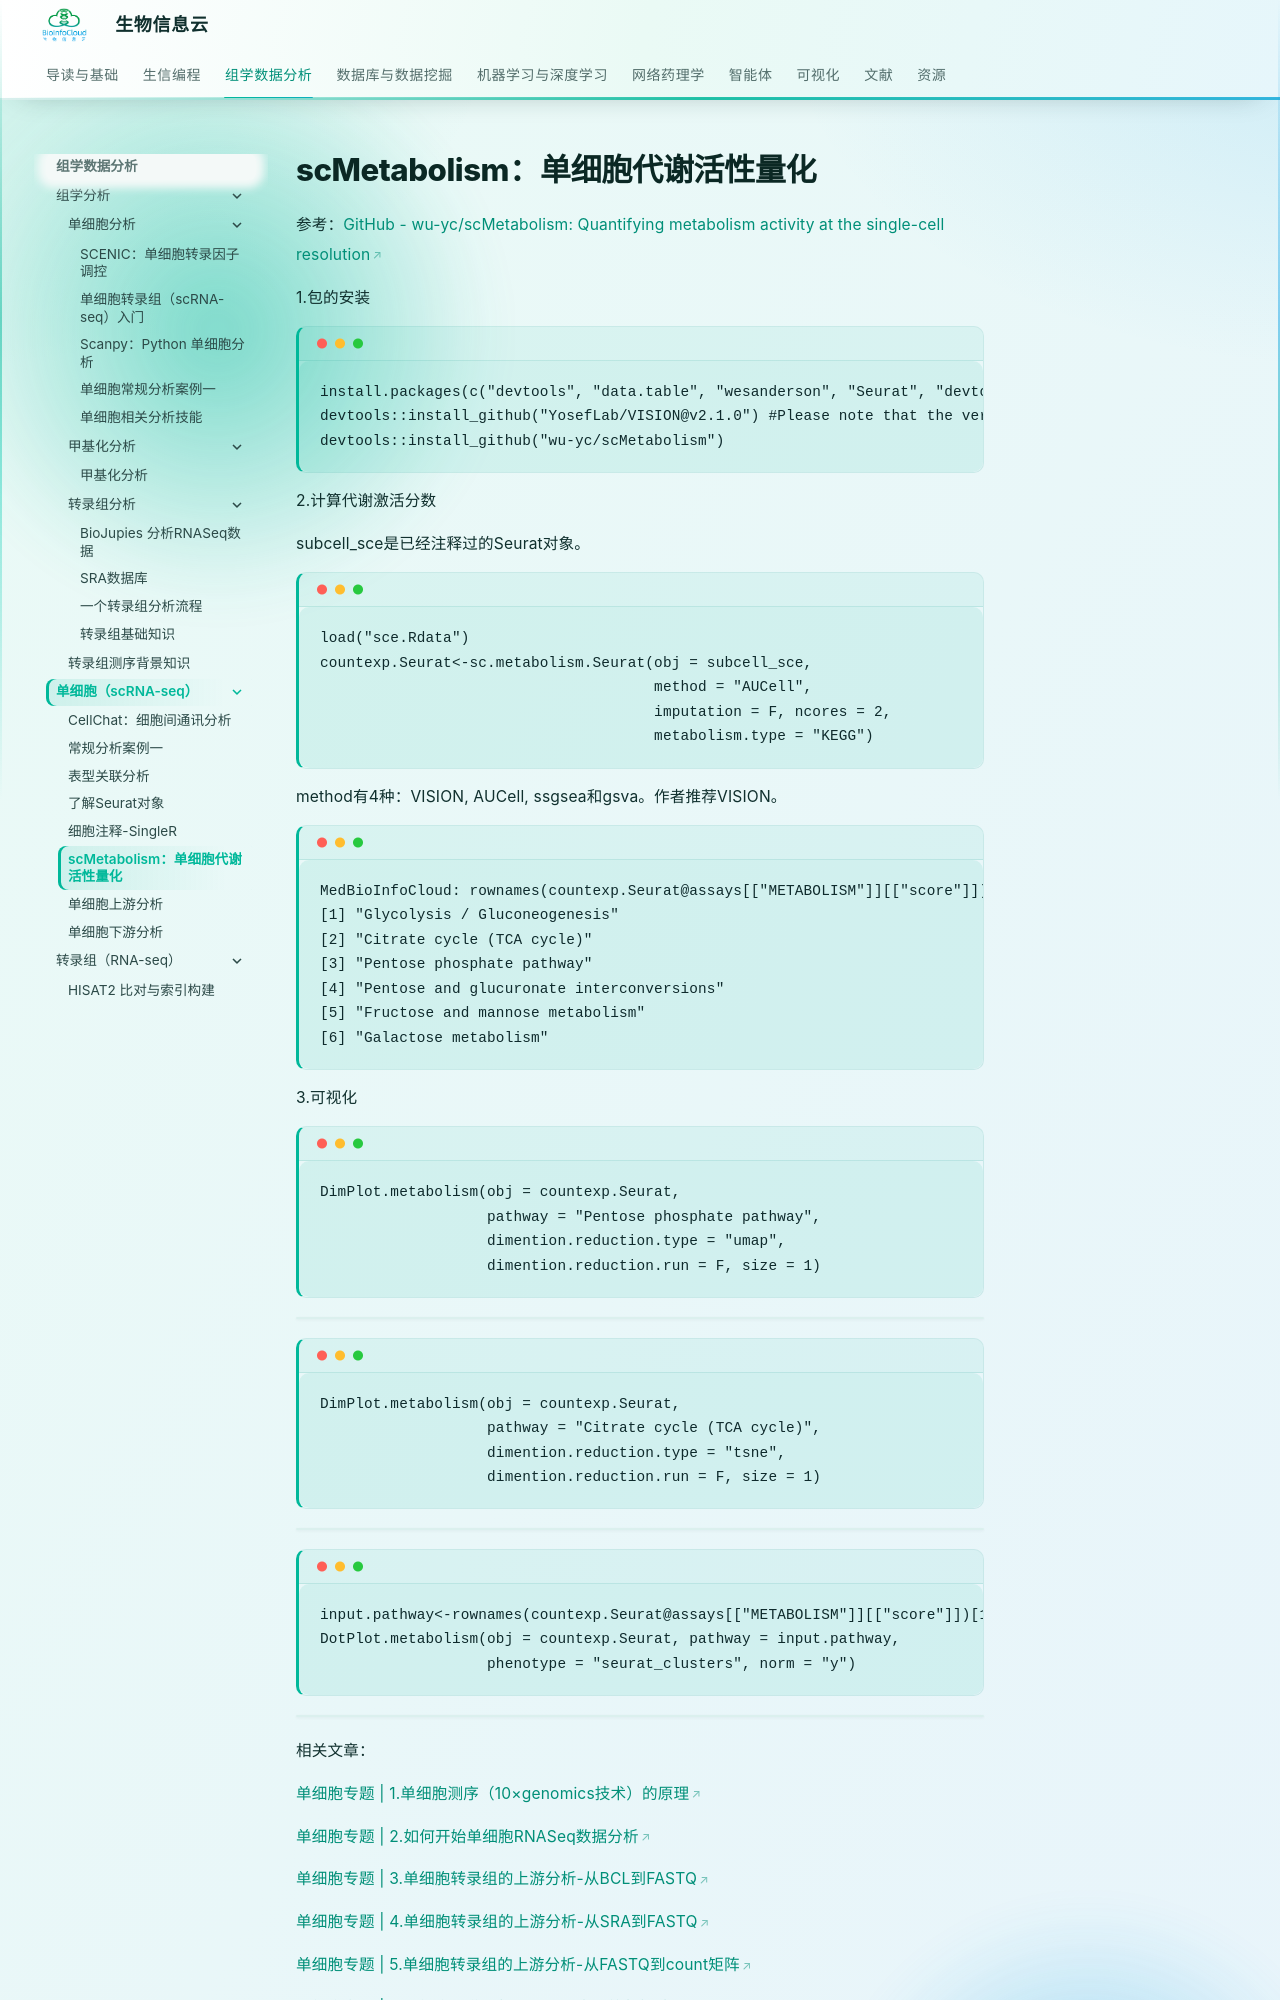

repository: BioInfoCloud/note · page: BioInfo/scRNAseq/scMetabolism/index.html · generator: mkdocs

---
title: scMetabolism：单细胞代谢活性量化
---

# scMetabolism：单细胞代谢活性量化

参考：[GitHub - wu-yc/scMetabolism: Quantifying metabolism activity at the single-cell resolution](https://github.com/wu-yc/scMetabolism)

1.包的安装

```
install.packages(c("devtools", "data.table", "wesanderson", "Seurat", "devtools", "AUCell", "GSEABase", "GSVA", "ggplot2","rsvd"))
devtools::install_github("YosefLab/VISION@v2.1.0") #Please note that the version would be v2.1.
devtools::install_github("wu-yc/scMetabolism")
```

2.计算代谢激活分数

subcell_sce是已经注释过的Seurat对象。

```
load("sce.Rdata")
countexp.Seurat<-sc.metabolism.Seurat(obj = subcell_sce,
                                      method = "AUCell",
                                      imputation = F, ncores = 2,
                                      metabolism.type = "KEGG")
```

method有4种：VISION, AUCell, ssgsea和gsva。作者推荐VISION。

```
MedBioInfoCloud: rownames(countexp.Seurat@assays[["METABOLISM"]][["score"]])[1:6]
[1] "Glycolysis / Gluconeogenesis"
[2] "Citrate cycle (TCA cycle)"
[3] "Pentose phosphate pathway"
[4] "Pentose and glucuronate interconversions"
[5] "Fructose and mannose metabolism"
[6] "Galactose metabolism"
```

3.可视化

```
DimPlot.metabolism(obj = countexp.Seurat,
                   pathway = "Pentose phosphate pathway",
                   dimention.reduction.type = "umap",
                   dimention.reduction.run = F, size = 1)
```

![](https://medbioinfocloud-1251590549.cos.ap-guangzhou.myqcloud.com/notepic202304071008895.png)

```
DimPlot.metabolism(obj = countexp.Seurat,
                   pathway = "Citrate cycle (TCA cycle)",
                   dimention.reduction.type = "tsne",
                   dimention.reduction.run = F, size = 1)
```

![](https://medbioinfocloud-1251590549.cos.ap-guangzhou.myqcloud.com/notepic202304071012217.png)

```
input.pathway<-rownames(countexp.Seurat@assays[["METABOLISM"]][["score"]])[1:6]
DotPlot.metabolism(obj = countexp.Seurat, pathway = input.pathway,
                   phenotype = "seurat_clusters", norm = "y")
```

![](https://medbioinfocloud-1251590549.cos.ap-guangzhou.myqcloud.com/notepic202304071015079.png)

相关文章：

[单细胞专题 | 1.单细胞测序（10×genomics技术）的原理](http://mp.weixin.qq.com/s?__biz=MzA4NDAzODkzMA==&mid=2651277403&idx=1&sn=1deef9220392274b9eb7018e764f56a5&chksm=841eac26b3692530adc7a2d611ea00f4fb64eaeb32619cb78ed82553f47e713a1aa038b41f02&scene=21#wechat_redirect)

[单细胞专题 | 2.如何开始单细胞RNASeq数据分析](http://mp.weixin.qq.com/s?__biz=MzA4NDAzODkzMA==&mid=2651277453&idx=1&sn=cda31840d53f64763d84b6e3fde01b2c&chksm=841eacf0b36925e6c453dbdb042cf1a8073f5919868a48e2f661bfda3e53660fe18d92f9969a&scene=21#wechat_redirect)

[单细胞专题 | 3.单细胞转录组的上游分析-从BCL到FASTQ](http://mp.weixin.qq.com/s?__biz=MzA4NDAzODkzMA==&mid=2651277619&idx=1&sn=59c73d767aed61f01a56a0165aed1061&chksm=841ead4eb36924587ee97e8d109a3cc1d2a6c6cc9d87c729e75d220cae1f63838cce8503d506&scene=21#wechat_redirect)

[单细胞专题 | 4.单细胞转录组的上游分析-从SRA到FASTQ](http://mp.weixin.qq.com/s?__biz=MzA4NDAzODkzMA==&mid=2651277662&idx=1&sn=1f7abfda069a921b948f2cb00a0b4979&chksm=841ead23b369243565a7f88d378302b509aefff9647b4f684a47269d6c2d374b3b37cf4696f1&scene=21#wechat_redirect)

[单细胞专题 | 5.单细胞转录组的上游分析-从FASTQ到count矩阵](http://mp.weixin.qq.com/s?__biz=MzA4NDAzODkzMA==&mid=2651277697&idx=1&sn=059a6f22487e94648d38d45453dff6b6&chksm=841eadfcb36924ea64b3c0fc6e616a8313bf3773977c74db94544032556ab432640554397d85&scene=21#wechat_redirect)

[单细胞专题 | 6.单细胞下游分析——不同类型的数据读入](http://mp.weixin.qq.com/s?__biz=MzA4NDAzODkzMA==&mid=2651281087&idx=1&sn=b8a375e92b9eae4d9be267004ad3bd95&chksm=841eb2c2b3693bd455a2cacd9776eb421c06d2d710e5806ebb575d825d97fb6208076252d67d&scene=21#wechat_redirect)

[单细胞专题 | 7.单细胞下游分析——常规分析流程案例一](http://mp.weixin.qq.com/s?__biz=MzA4NDAzODkzMA==&mid=2651281359&idx=1&sn=8a57694f9110b836ac36da7e4b7c490e&chksm=841eb3b2b3693aa4185cef77f182d3790e111795c5f0845531ccbfc1d92364eeed1f644aeb59&scene=21#wechat_redirect)

[单细胞专题 | 8.单细胞类型注释之SingleR包详解](http://mp.weixin.qq.com/s?__biz=MzA4NDAzODkzMA==&mid=2651281482&idx=1&sn=6780a48b94c9bfb516149bd7dad146cd&chksm=841ebc37b36935215409b43d6a8fbef7b8e4d308c3acac7e90407f9a2211b17fd1262f3817f7&scene=21#wechat_redirect)
